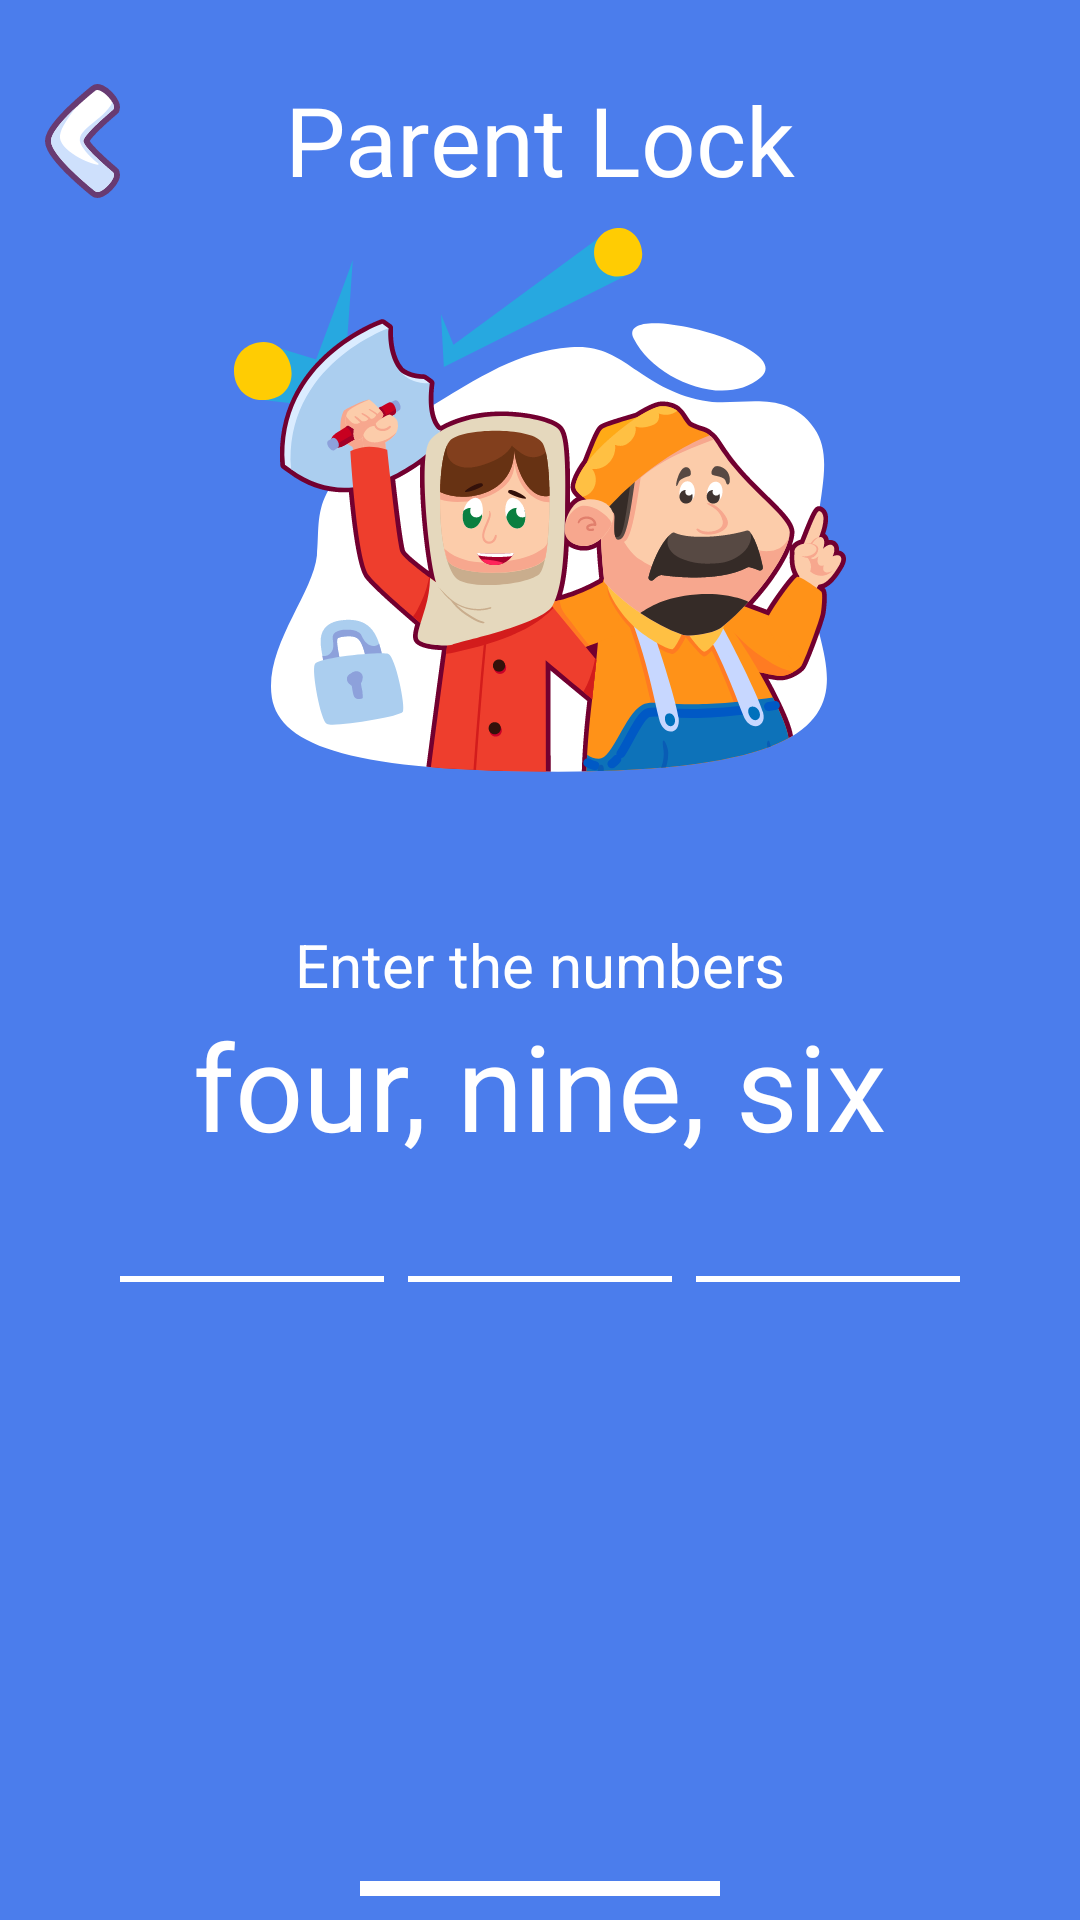

The Android layout XML behind this screen, and the referenced resources:
<!-- AndroidManifest.xml: application theme Theme.MyApplication -->
<!-- res/layout/fragment_parents_lock.xml -->
<?xml version="1.0" encoding="utf-8"?>
<androidx.constraintlayout.widget.ConstraintLayout xmlns:android="http://schemas.android.com/apk/res/android"
    xmlns:app="http://schemas.android.com/apk/res-auto"
    xmlns:tools="http://schemas.android.com/tools"
    android:layout_width="match_parent"
    android:layout_height="match_parent"
    android:fitsSystemWindows="true"
    tools:context=".parentlock.ParentsLockFragment">

    <ImageButton
        android:id="@+id/back_button_image_view"
        android:layout_width="wrap_content"
        android:layout_height="wrap_content"
        android:layout_marginLeft="15dp"
        android:layout_marginTop="28dp"
        android:background="@color/blue"
        android:src="@drawable/ic_back_button"
        app:layout_constraintLeft_toLeftOf="parent"
        app:layout_constraintTop_toTopOf="parent" />

    <TextView
        android:id="@+id/parent_lock_text_view"
        android:layout_width="wrap_content"
        android:layout_height="wrap_content"
        android:layout_marginTop="25dp"
        android:text="Parent Lock"
        android:textColor="@color/white"
        android:textSize="32dp"
        app:layout_constraintLeft_toLeftOf="parent"
        app:layout_constraintRight_toRightOf="parent"
        app:layout_constraintTop_toTopOf="parent" />


    <ImageView
        android:id="@+id/parent_lock_image_view"
        android:layout_width="wrap_content"
        android:layout_height="wrap_content"
        android:layout_marginTop="8dp"
        android:src="@drawable/ic_parentlock_mage"
        app:layout_constraintLeft_toLeftOf="parent"
        app:layout_constraintRight_toRightOf="parent"
        app:layout_constraintTop_toBottomOf="@id/parent_lock_text_view" />

    <TextView
        android:id="@+id/enter_number_text_view"
        android:layout_width="wrap_content"
        android:layout_height="wrap_content"
        android:text="Enter the numbers"
        android:textColor="@color/white"
        android:textSize="20dp"
        app:layout_constraintLeft_toLeftOf="parent"
        app:layout_constraintRight_toRightOf="parent"
        app:layout_constraintTop_toBottomOf="@id/parent_lock_image_view" />

    <TextView
        android:id="@+id/writen_numbers_text_view"
        android:layout_width="wrap_content"
        android:layout_height="wrap_content"
        android:text="four, nine, six"
        android:textColor="@color/white"
        android:textSize="40dp"
        app:layout_constraintLeft_toLeftOf="parent"
        app:layout_constraintRight_toRightOf="parent"
        app:layout_constraintTop_toBottomOf="@id/enter_number_text_view" />

    <TextView
        android:id="@+id/first_number_text_view"
        android:layout_width="88dp"
        android:layout_height="32dp"
        android:layout_marginLeft="40dp"
        android:backgroundTint="@color/white"
        android:gravity="center_horizontal"
        android:textAlignment="center"
        android:textSize="30dp"
        app:layout_constraintLeft_toLeftOf="parent"
        app:layout_constraintTop_toBottomOf="@id/writen_numbers_text_view" />

    <View
        style="@style/View"
        android:layout_marginLeft="40dp"
        app:layout_constraintLeft_toLeftOf="parent"
        app:layout_constraintTop_toBottomOf="@id/first_number_text_view" />

    <TextView
        android:id="@+id/second_number_text_view"
        android:layout_width="88dp"
        android:layout_height="32dp"
        android:backgroundTint="@color/white"
        android:gravity="center_horizontal"
        android:textAlignment="center"
        android:textSize="30dp"
        app:layout_constraintLeft_toLeftOf="parent"
        app:layout_constraintRight_toRightOf="parent"
        app:layout_constraintTop_toBottomOf="@id/writen_numbers_text_view" />

    <View
        style="@style/View"
        app:layout_constraintLeft_toLeftOf="parent"
        app:layout_constraintRight_toRightOf="parent"
        app:layout_constraintTop_toBottomOf="@id/second_number_text_view" />

    <TextView
        android:id="@+id/third_number_text_view"
        android:layout_width="88dp"
        android:layout_height="32dp"
        android:layout_marginRight="40dp"
        android:backgroundTint="@color/white"
        android:gravity="center_horizontal"
        android:textAlignment="center"
        android:textSize="30dp"
        app:layout_constraintRight_toRightOf="parent"
        app:layout_constraintTop_toBottomOf="@id/writen_numbers_text_view" />

    <View
        style="@style/View"
        android:layout_marginLeft="40dp"
        android:layout_marginRight="40dp"
        app:layout_constraintRight_toRightOf="parent"
        app:layout_constraintTop_toBottomOf="@id/second_number_text_view" />

    <GridView
        android:id="@+id/keyboard_grid_view"
        android:layout_width="wrap_content"
        android:layout_height="wrap_content"
        android:layout_marginHorizontal="40dp"
        android:layout_marginTop="32dp"
        android:numColumns="3"
        android:stretchMode="columnWidth"
        android:verticalSpacing="8dp"
        app:layout_constraintLeft_toLeftOf="parent"
        app:layout_constraintRight_toRightOf="parent"
        app:layout_constraintTop_toBottomOf="@id/second_number_text_view" />

    <View
        android:layout_width="match_parent"
        android:layout_height="5dp"
        android:layout_marginLeft="120dp"
        android:layout_marginRight="120dp"
        android:layout_marginBottom="8dp"
        android:background="#ffffff"
        app:layout_constraintBottom_toBottomOf="parent "
        app:layout_constraintLeft_toLeftOf="parent"
        app:layout_constraintRight_toRightOf="parent" />
</androidx.constraintlayout.widget.ConstraintLayout>
<!-- resources referenced by this layout -->
<resources>
  <color name="blue">#4b7dec</color>
  <color name="white">#FFFFFFFF</color>
  <!-- drawable ic_back_button: vector/xml drawable (drawable, 3046 chars, omitted) -->
  <!-- drawable ic_parentlock_mage: vector/xml drawable (drawable, 62350 chars, omitted) -->
  <style name="View">
          <item name="android:layout_width">88dp</item>
          <item name="android:layout_height">2dp</item>
          <item name="android:layout_marginTop">5dp</item>
          <item name="android:background">#ffffff</item>
      </style>
  <style name="Theme.MyApplication" parent="Theme.AppCompat.Light.NoActionBar">
          
          <item name="colorPrimary">@color/blue</item>
          <item name="colorPrimaryVariant">@color/blue</item>
          <item name="colorOnPrimary">@color/blue</item>
  
  
          <item name="colorSecondary">@color/blue</item>
          <item name="colorSecondaryVariant">@color/blue</item>
          <item name="colorOnSecondary">@color/blue</item>
  
          <item name="android:windowBackground">@color/blue</item>
          
          <item name="android:statusBarColor" tools:targetApi="l">?attr/colorPrimaryVariant</item>
      </style>
</resources>
